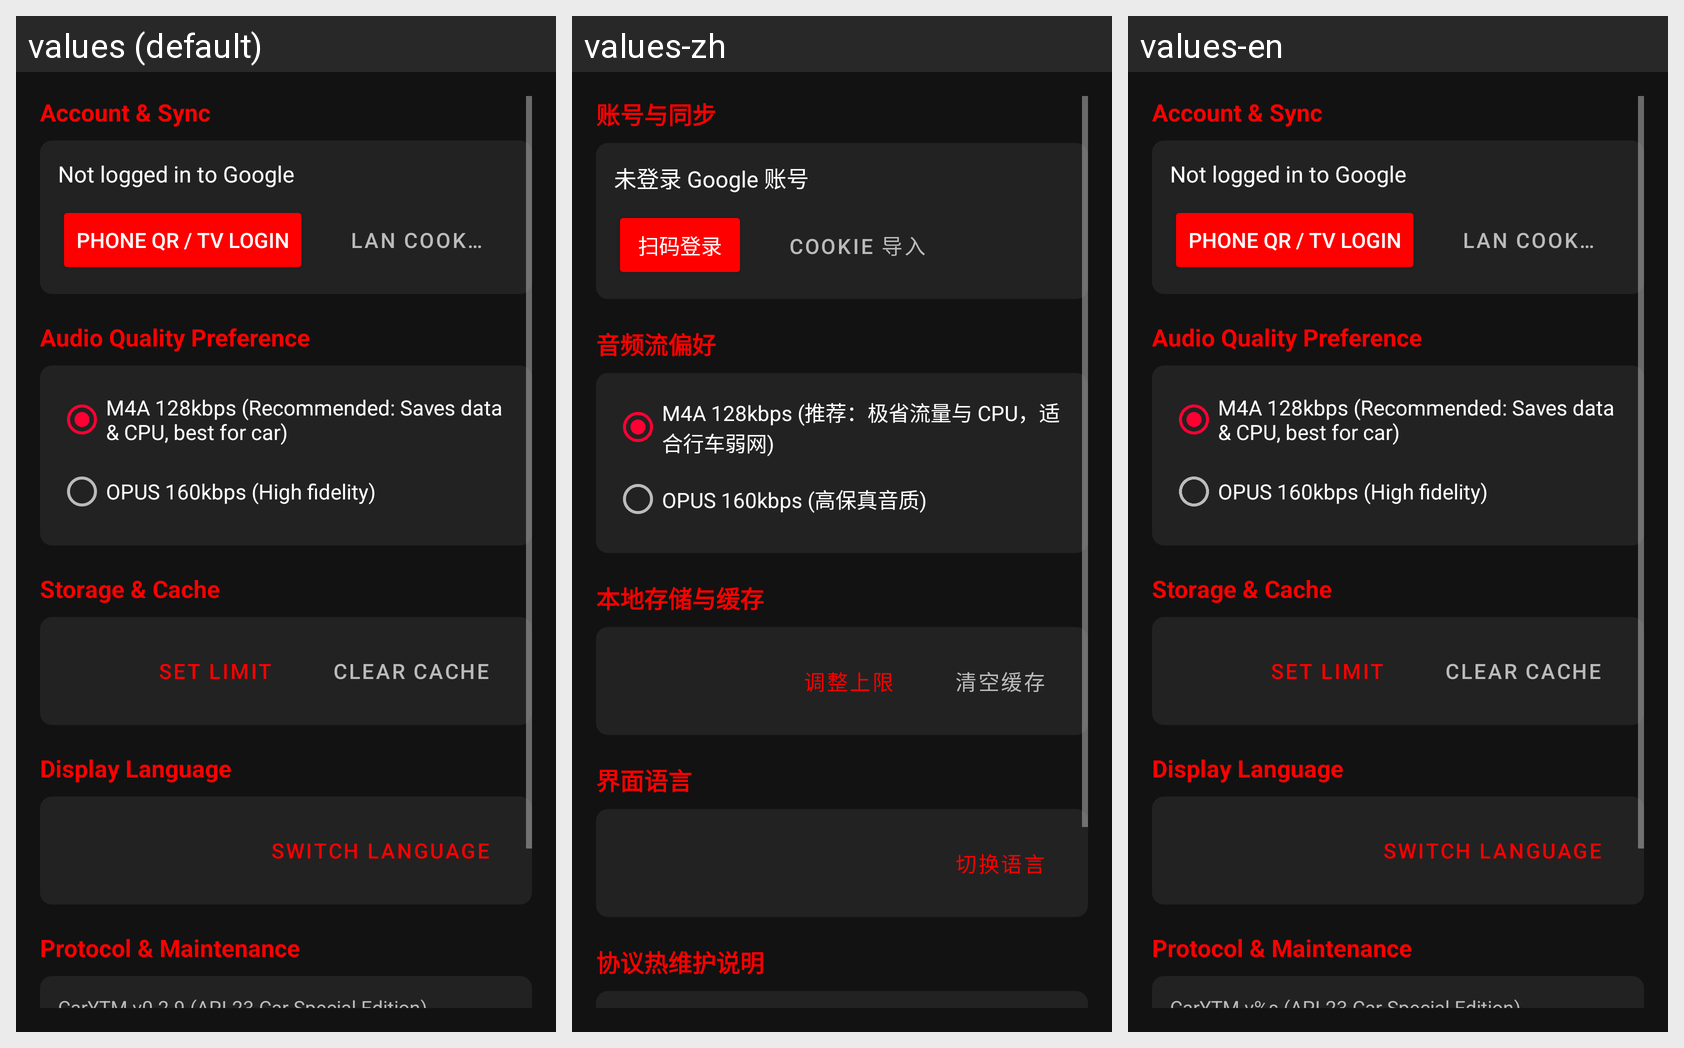

Translations of the strings shown on this Android screen, per locale in the grid:
Android screen res/layout/fragment_settings.xml rendered under 3 locales, left to right: values (default), values-zh, values-en. Device: Nexus 5 (rendered at 1080×1920; each locale shown at half size, 540×960, under a caption strip naming it); theme Theme.CarYTM.
Strings drawn on this screen, with the default value and each locale's value (text and hints the layout hard-codes, and strings that could not be matched under every locale, appear in the picture but are not listed):

settings_account_section
  values: Account & Sync
  values-zh: 账号与同步
  values-en: Account & Sync

not_logged_in
  values: Not logged in to Google
  values-zh: 未登录 Google 账号
  values-en: Not logged in to Google

settings_login_btn
  values: Phone QR / TV Login
  values-zh: 扫码登录
  values-en: Phone QR / TV Login

settings_cookie_btn
  values: LAN Cookie Import
  values-zh: Cookie 导入
  values-en: LAN Cookie Import

settings_audio_quality
  values: Audio Quality Preference
  values-zh: 音频流偏好
  values-en: Audio Quality Preference

settings_audio_quality_m4a
  values: M4A 128kbps (Recommended: Saves data & CPU, best for car)
  values-zh: M4A 128kbps (推荐：极省流量与 CPU，适合行车弱网)
  values-en: M4A 128kbps (Recommended: Saves data & CPU, best for car)

settings_audio_quality_opus
  values: OPUS 160kbps (High fidelity)
  values-zh: OPUS 160kbps (高保真音质)
  values-en: OPUS 160kbps (High fidelity)

settings_cache
  values: Storage & Cache
  values-zh: 本地存储与缓存
  values-en: Storage & Cache

settings_btn_adjust_limit
  values: Set Limit
  values-zh: 调整上限
  values-en: Set Limit

settings_btn_clear_cache
  values: Clear Cache
  values-zh: 清空缓存
  values-en: Clear Cache

settings_language_section
  values: Display Language
  values-zh: 界面语言
  values-en: Display Language

settings_btn_switch_language
  values: Switch Language
  values-zh: 切换语言
  values-en: Switch Language

settings_maintenance_section
  values: Protocol & Maintenance
  values-zh: 协议热维护说明
  values-en: Protocol & Maintenance
